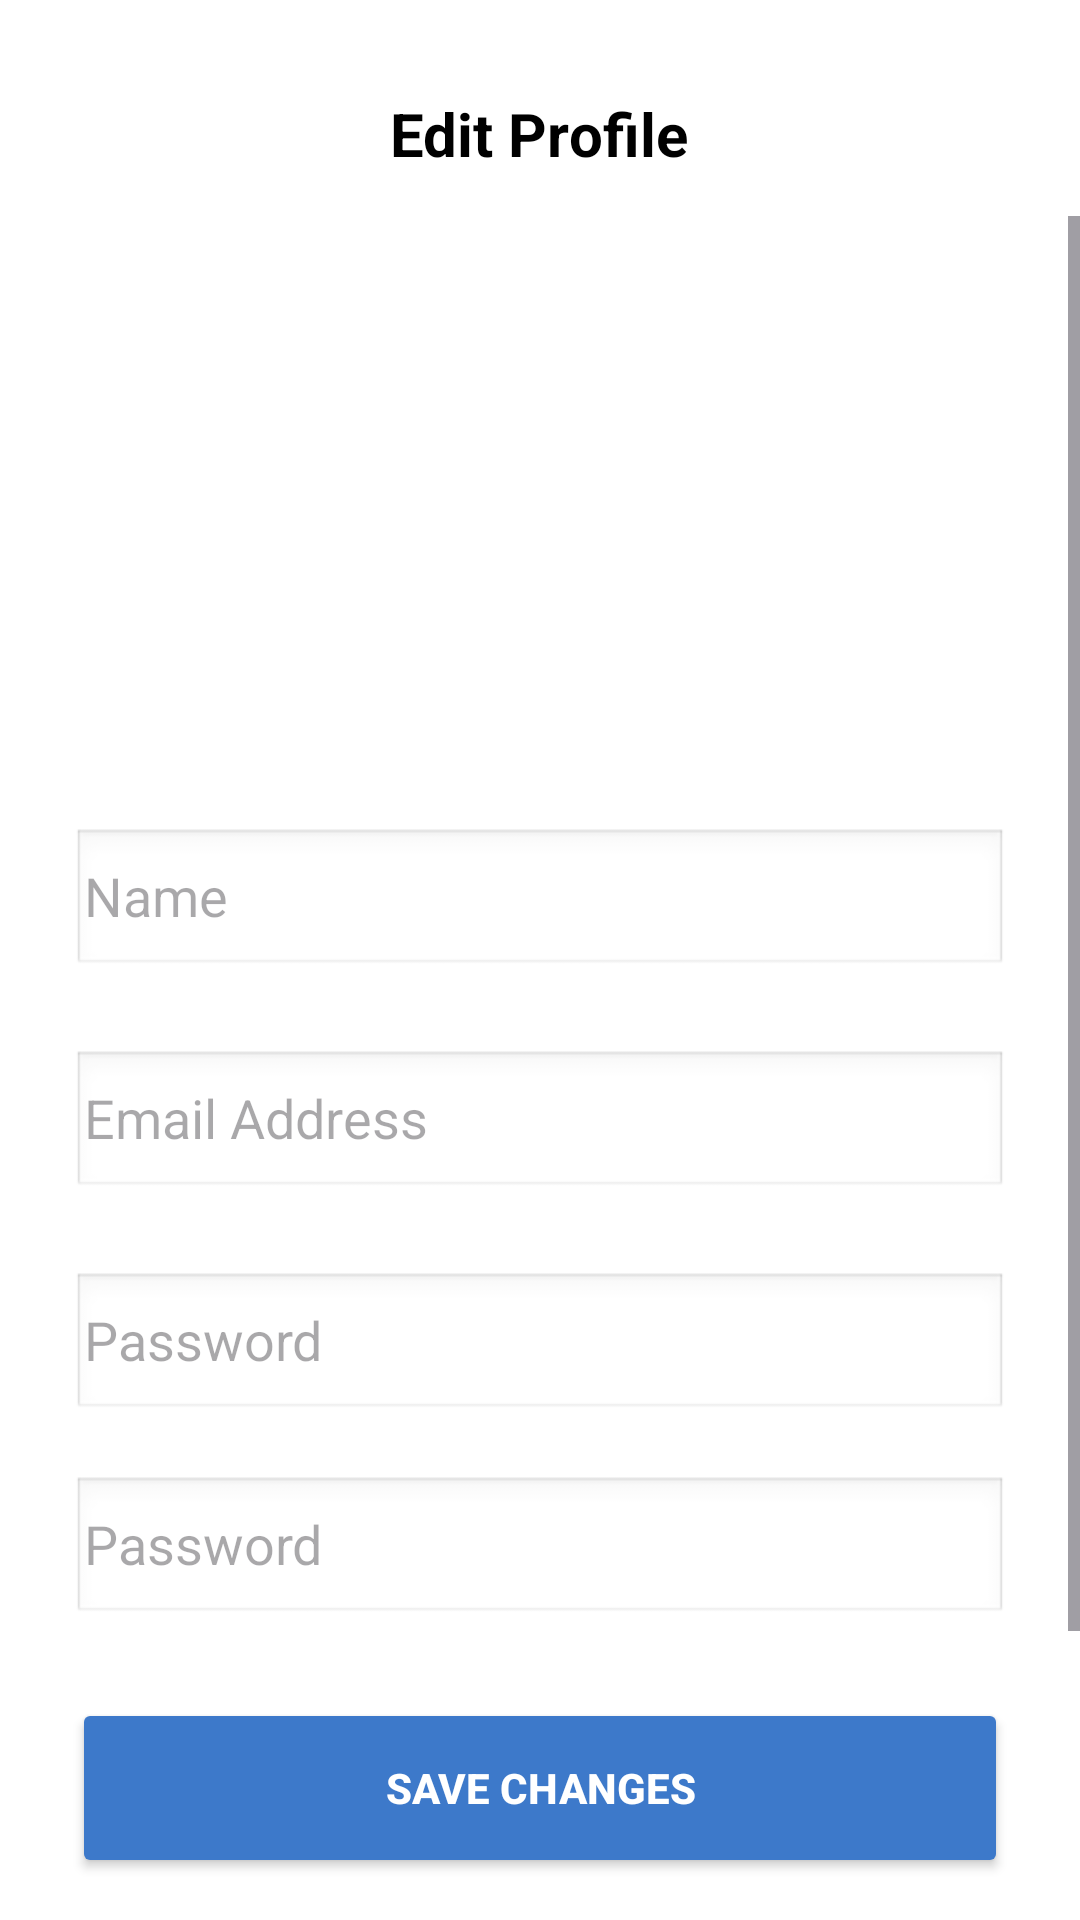

Produce the Android XML layout that renders to this screen, including the resource entries it uses.
<!-- AndroidManifest.xml: application theme Theme.MyApplication -->
<!-- res/layout/activity_edit_profile.xml -->
<?xml version="1.0" encoding="utf-8"?>
<androidx.constraintlayout.widget.ConstraintLayout
    xmlns:android="http://schemas.android.com/apk/res/android"
    xmlns:app="http://schemas.android.com/apk/res-auto"
    xmlns:tools="http://schemas.android.com/tools"
    android:id="@+id/main"
    android:layout_width="match_parent"
    android:layout_height="match_parent"
    android:background="@android:color/white">

    <androidx.constraintlayout.widget.ConstraintLayout
        android:id="@+id/toolbar"
        android:layout_width="match_parent"
        android:layout_height="56dp"
        android:layout_marginTop="16dp"
        android:paddingStart="16dp"
        android:paddingEnd="16dp"
        app:layout_constraintTop_toTopOf="parent"
        tools:layout_editor_absoluteX="0dp">

        <TextView
            android:id="@+id/textView2"
            android:layout_width="wrap_content"
            android:layout_height="wrap_content"
            android:text="Edit Profile"
            android:textColor="@android:color/black"
            android:textSize="20sp"
            android:textStyle="bold"
            app:layout_constraintBottom_toBottomOf="parent"
            app:layout_constraintEnd_toEndOf="parent"
            app:layout_constraintHorizontal_bias="0.498"
            app:layout_constraintStart_toStartOf="parent"
            app:layout_constraintTop_toTopOf="parent"
            app:layout_constraintVertical_bias="0.517" />

        <ImageButton
            android:id="@+id/btnBack3"
            android:layout_width="70dp"
            android:layout_height="53dp"
            android:background="?attr/selectableItemBackgroundBorderless"
            android:contentDescription="Back"
            android:src="@drawable/ic_arrow_back"
            app:layout_constraintBottom_toBottomOf="@+id/textView2"
            app:layout_constraintEnd_toEndOf="parent"
            app:layout_constraintHorizontal_bias="0.0"
            app:layout_constraintStart_toStartOf="parent"
            app:layout_constraintTop_toTopOf="parent"
            app:layout_constraintVertical_bias="0.0"
            app:tint="@android:color/black" />

    </androidx.constraintlayout.widget.ConstraintLayout>

    <ScrollView
        android:layout_width="match_parent"
        android:layout_height="0dp"
        android:fillViewport="true"
        app:layout_constraintBottom_toBottomOf="parent"
        app:layout_constraintTop_toBottomOf="@id/toolbar">

        <androidx.constraintlayout.widget.ConstraintLayout
            android:layout_width="match_parent"
            android:layout_height="wrap_content"
            android:padding="24dp">

            <androidx.cardview.widget.CardView
                android:id="@+id/profileContainer"
                android:layout_width="120dp"
                android:layout_height="120dp"
                android:layout_marginTop="20dp"
                app:cardCornerRadius="60dp"
                app:cardElevation="0dp"
                app:layout_constraintEnd_toEndOf="parent"
                app:layout_constraintStart_toStartOf="parent"
                app:layout_constraintTop_toTopOf="parent">

                <ImageView
                    android:id="@+id/imgProfile"
                    android:layout_width="match_parent"
                    android:layout_height="match_parent"
                    android:scaleType="centerCrop"
                    android:src="@drawable/ic_launcher_background"
                    android:contentDescription="Profile Image" />
            </androidx.cardview.widget.CardView>

            <EditText
                android:id="@+id/etUName"
                android:layout_width="match_parent"
                android:layout_height="50dp"
                android:layout_marginTop="40dp"
                android:background="@android:drawable/edit_text"
                android:hint="Name"
                android:inputType="textPersonName"
                android:paddingStart="4dp"
                app:layout_constraintTop_toBottomOf="@id/profileContainer" />

            <EditText
                android:id="@+id/etName"
                android:layout_width="match_parent"
                android:layout_height="50dp"
                android:layout_marginTop="24dp"
                android:background="@android:drawable/edit_text"
                android:hint="Email Address"
                android:inputType="textEmailAddress"
                android:paddingStart="4dp"
                app:layout_constraintTop_toBottomOf="@id/etUName" />

            <EditText
                android:id="@+id/etPassword"
                android:layout_width="match_parent"
                android:layout_height="50dp"
                android:layout_marginTop="24dp"
                android:background="@android:drawable/edit_text"
                android:hint="Password"
                android:inputType="textPassword"
                android:paddingStart="4dp"
                app:layout_constraintTop_toBottomOf="@id/etName" />

            <EditText
                android:id="@+id/etPassword3"
                android:layout_width="match_parent"
                android:layout_height="50dp"
                android:layout_marginTop="92dp"
                android:background="@android:drawable/edit_text"
                android:hint="Password"
                android:inputType="textPassword"
                android:paddingStart="4dp"
                app:layout_constraintTop_toBottomOf="@id/etName"
                tools:layout_editor_absoluteX="16dp" />

            <Button
                android:id="@+id/btnSave"
                android:layout_width="match_parent"
                android:layout_height="60dp"
                android:layout_marginTop="92dp"
                android:backgroundTint="#3d79ca"
                android:text="Save Changes"
                android:textColor="#FFFFFF"
                android:textStyle="bold"
                app:layout_constraintTop_toBottomOf="@id/etPassword"
                tools:layout_editor_absoluteX="24dp" />

            <Button
                android:id="@+id/btnLogout"
                style="?android:attr/borderlessButtonStyle"
                android:layout_width="match_parent"
                android:layout_height="60dp"
                android:layout_marginTop="16dp"
                android:layout_marginBottom="30dp"
                android:text="LOG OUT"
                android:textColor="@android:color/holo_red_dark"
                app:layout_constraintBottom_toBottomOf="parent"
                app:layout_constraintTop_toBottomOf="@id/btnSave"
                app:layout_constraintVertical_bias="1.0"
                tools:layout_editor_absoluteX="24dp" />

        </androidx.constraintlayout.widget.ConstraintLayout>
    </ScrollView>
</androidx.constraintlayout.widget.ConstraintLayout>
<!-- resources referenced by this layout -->
<resources>
  <style name="Theme.MyApplication" parent="Base.Theme.MyApplication" />
  <style name="Base.Theme.MyApplication" parent="Theme.Material3.DayNight.NoActionBar">
          <item name="colorPrimary">#6200EE</item>
          <item name="colorPrimaryVariant">#3700B3</item>
          <item name="colorOnPrimary">#FFFFFF</item>
      </style>
</resources>
